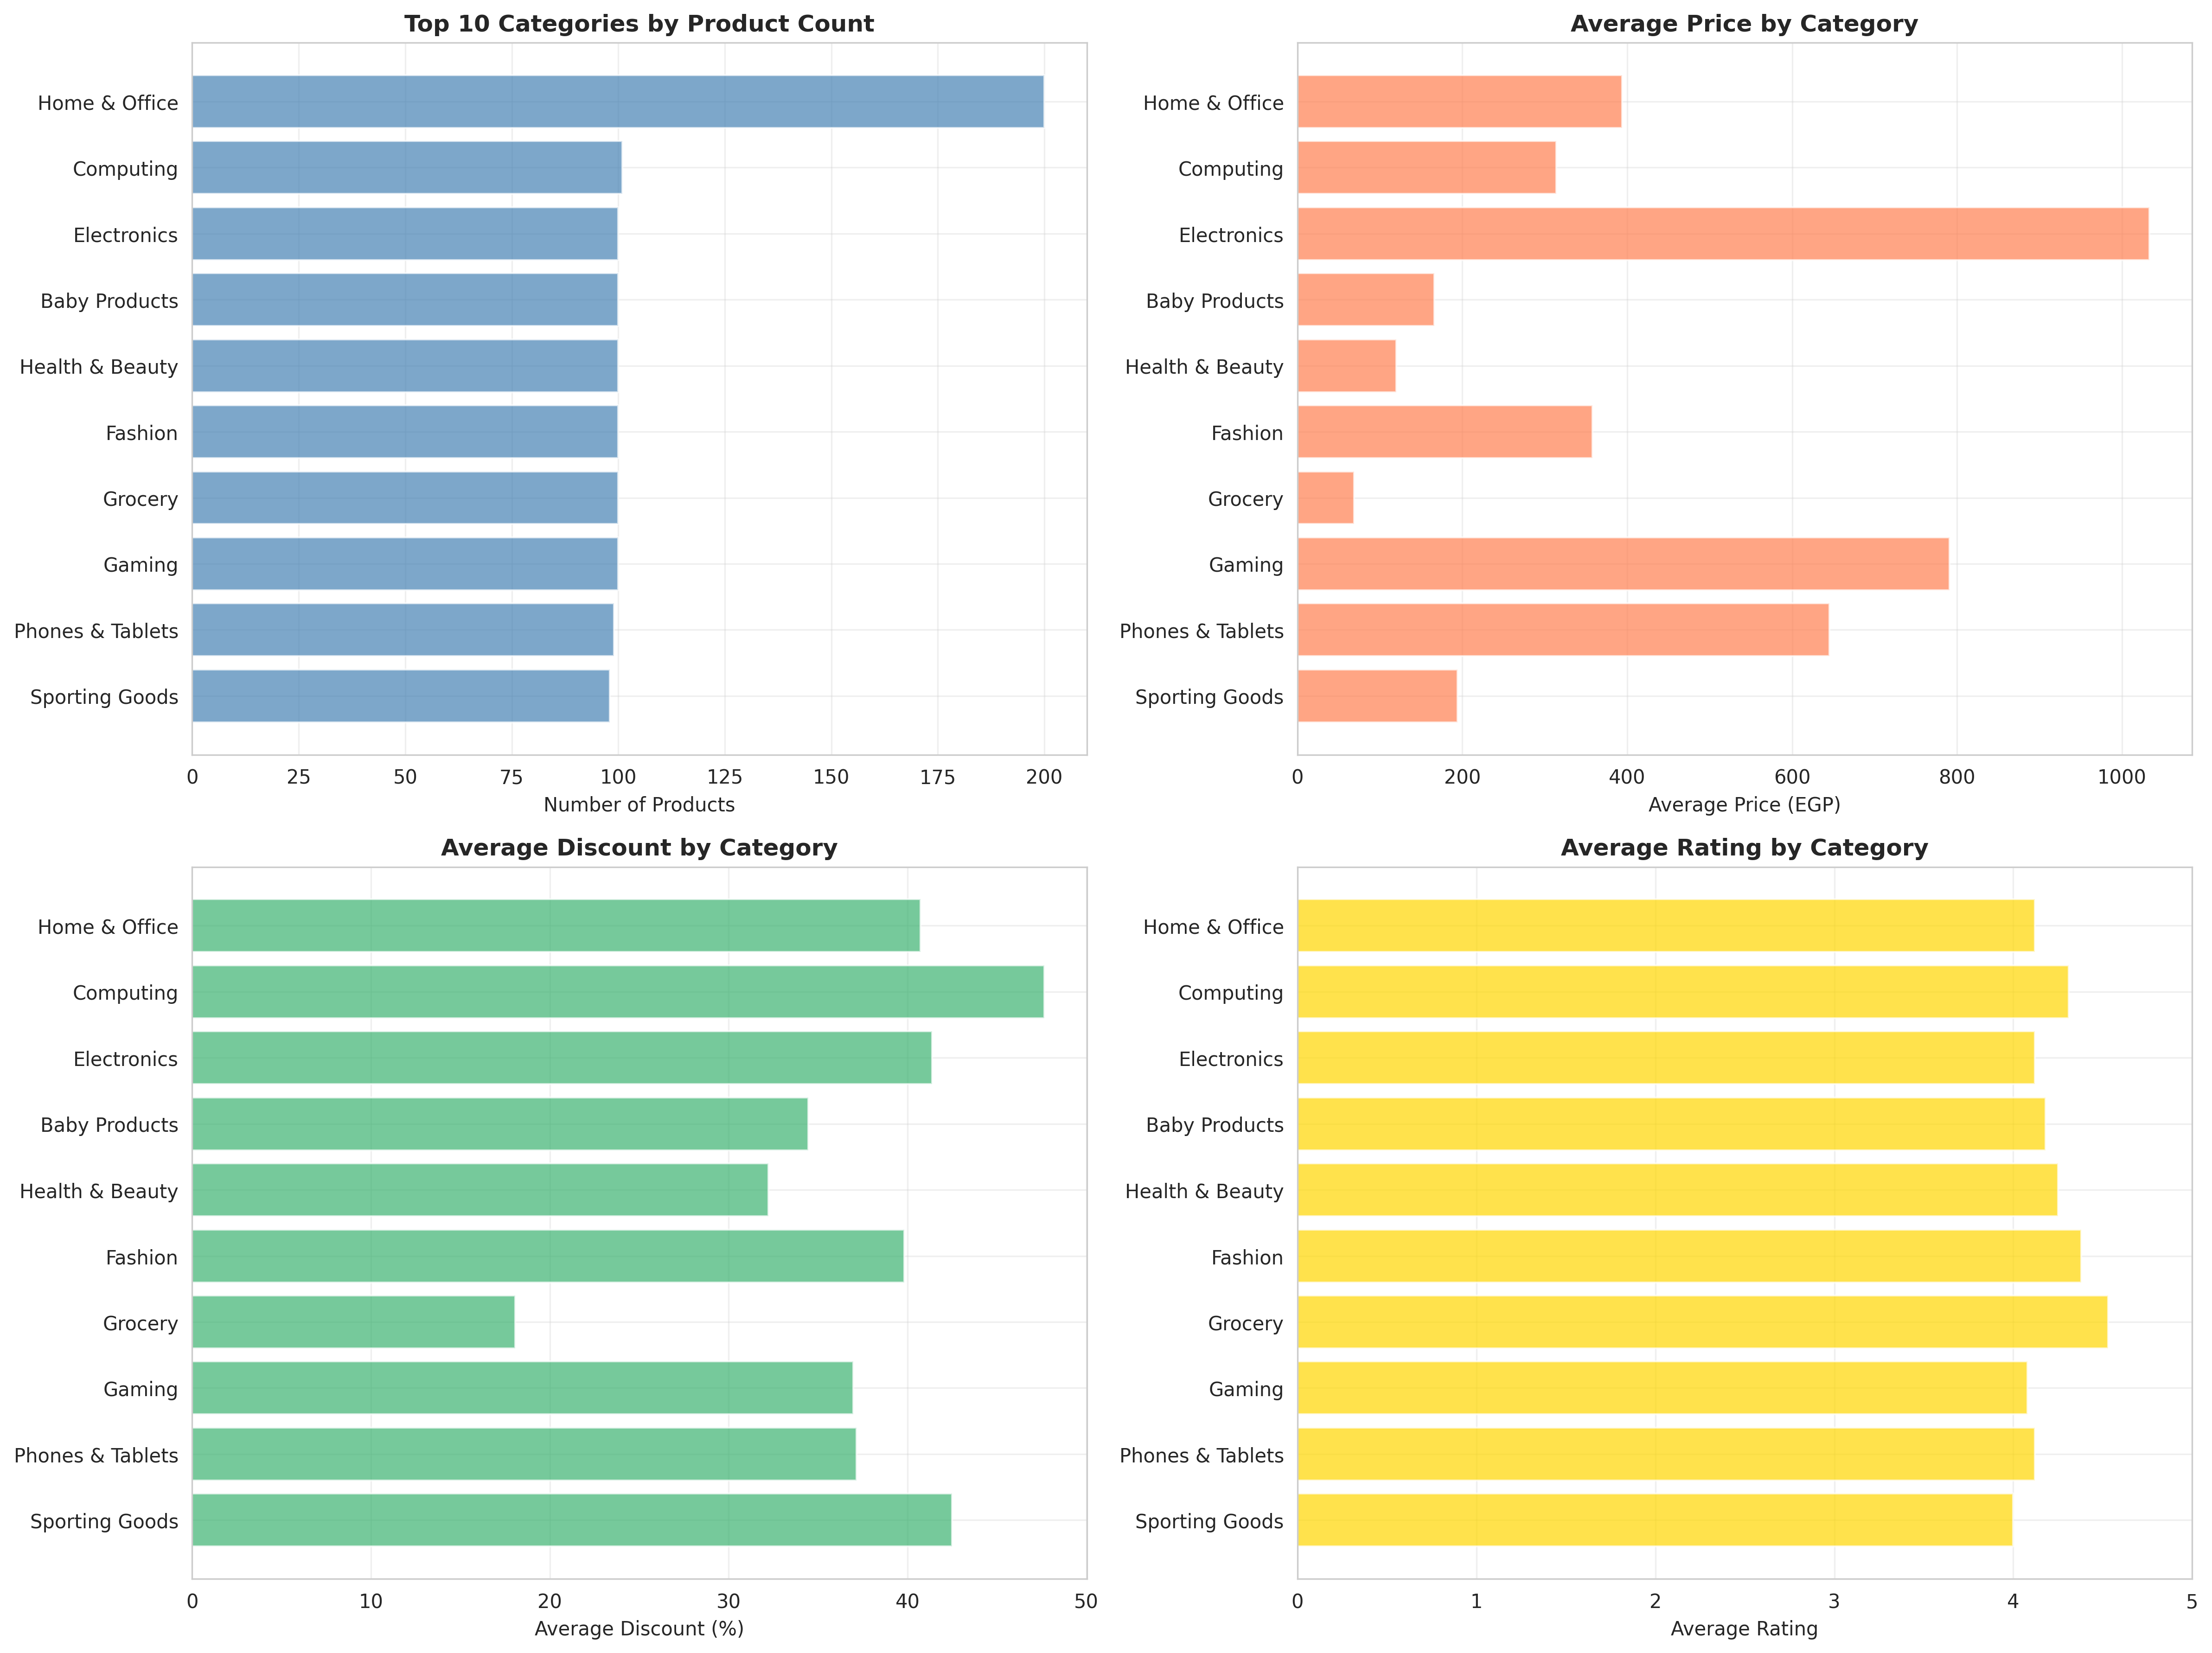

Source data for this figure (header and first rows):
category, product_count, avg_price, min_price, max_price, median_price, avg_discount, avg_rating, total_reviews, official_stores
Home & Office, 200, 393.9, 13.0, 2970, 222.5, 40.72, 4.12, 10651, 126
Computing, 101, 314, 21.0, 2999, 130.6, 47.65, 4.31, 4916, 26
Electronics, 100, 1034, 27.0, 6172, 465.0, 41.37, 4.12, 3040, 26
Baby Products, 100, 165.9, 37.99, 775.0, 119.0, 34.44, 4.18, 925.0, 18
Health & Beauty, 100, 119.9, 16.2, 427.0, 97.0, 32.23, 4.25, 12409, 60
Fashion, 100, 357.8, 45.0, 654.0, 379.0, 39.83, 4.38, 5136, 92
Grocery, 100, 68.84, 5.4, 381.6, 36.0, 18.07, 4.53, 300.0, 63
Gaming, 100, 790.7, 25.0, 7799, 325.5, 36.97, 4.08, 578.0, 1
Phones & Tablets, 99, 645, 35.0, 3999, 214.0, 37.16, 4.12, 2445, 57
Sporting Goods, 98, 194, 28.99, 3799, 99.0, 42.48, 4.0, 1342, 5
Automobile, 1, 44.9, 44.9, 44.9, 44.9, 77.0, 4.0, 10.0, 0
Garden & Outdoors, 1, 97.0, 97.0, 97.0, 97.0, 19.0, 3.7, 3.0, 0
